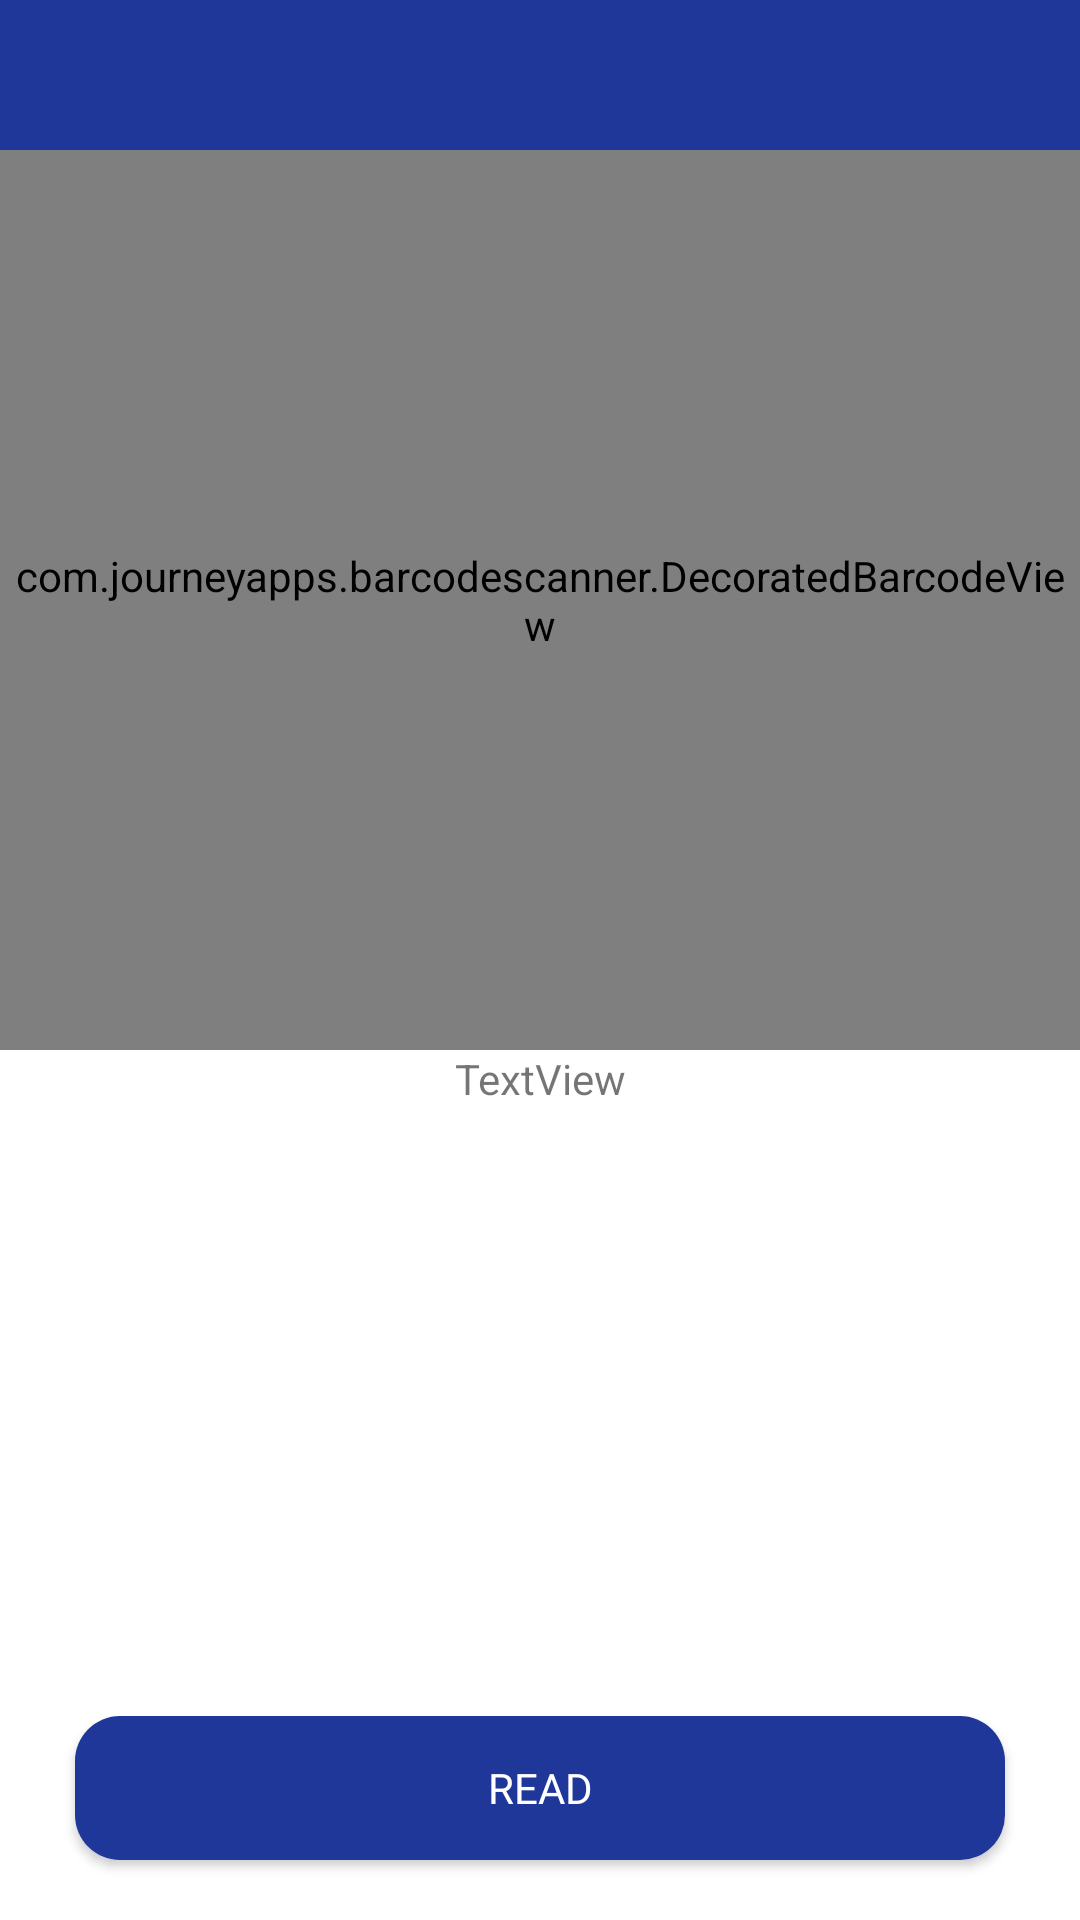

Write the Android layout XML for this screen, with the resource values it uses.
<!-- AndroidManifest.xml: application theme AppTheme -->
<!-- res/layout/fragment_home.xml -->
<?xml version="1.0" encoding="utf-8"?>
<FrameLayout xmlns:android="http://schemas.android.com/apk/res/android"
    xmlns:app="http://schemas.android.com/apk/res-auto"
    xmlns:tools="http://schemas.android.com/tools"
    android:layout_width="match_parent"
    android:layout_height="match_parent"
    tools:context=".ui.home.HomeFragment">

    <androidx.constraintlayout.widget.ConstraintLayout
        android:id="@+id/ConstraintLayout3"
        android:layout_width="match_parent"
        android:layout_height="match_parent"
        android:background="@color/colorWhite"
        app:layout_constraintLeft_toLeftOf="parent"
        app:layout_constraintRight_toRightOf="parent"
        app:layout_constraintTop_toTopOf="parent">




        <androidx.constraintlayout.widget.ConstraintLayout
            android:id="@+id/ConstraintLayout4"
            android:layout_width="match_parent"
            android:layout_height="50dp"
            android:background="@color/colorBlueDark"
            app:layout_constraintLeft_toLeftOf="parent"
            app:layout_constraintRight_toRightOf="parent"
            app:layout_constraintTop_toTopOf="parent">


        </androidx.constraintlayout.widget.ConstraintLayout>


        <com.journeyapps.barcodescanner.DecoratedBarcodeView
            android:id="@+id/barcodeView"
            android:layout_width="match_parent"
            android:layout_marginTop="50dp"
            app:layout_constraintLeft_toLeftOf="parent"
            app:layout_constraintRight_toRightOf="parent"
            app:layout_constraintTop_toTopOf="parent"
            android:layout_height="300dp"
            app:zxing_scanner_layout="@layout/custom_barcode_layout" />


        <TextView
            android:id="@+id/textView13"
            android:layout_width="wrap_content"
            android:layout_height="wrap_content"
            app:layout_constraintLeft_toLeftOf="parent"
            app:layout_constraintRight_toRightOf="parent"
            app:layout_constraintTop_toBottomOf="@+id/barcodeView"
            android:text="TextView" />


        <Button
            android:id="@+id/button2"
            android:layout_width="match_parent"
            android:layout_height="wrap_content"
            android:layout_marginLeft="25dp"
            android:layout_marginRight="25dp"
            android:layout_marginBottom="20dp"
            android:background="@drawable/button_blue_normal"
            android:elevation="15dp"
            android:fontFamily="@font/open_sans"
            android:text="READ"
            android:textColor="@color/colorWhite"
            app:layout_constraintBottom_toBottomOf="parent"
            app:layout_constraintLeft_toLeftOf="parent"
            app:layout_constraintRight_toRightOf="parent" />


    </androidx.constraintlayout.widget.ConstraintLayout>
</FrameLayout>
<!-- res/layout/custom_barcode_layout.xml (included above) -->
<?xml version="1.0" encoding="utf-8"?>
<merge xmlns:android="http://schemas.android.com/apk/res/android"
    xmlns:app="http://schemas.android.com/apk/res-auto">

    <com.journeyapps.barcodescanner.BarcodeView
        android:id="@+id/zxing_barcode_surface"
        android:layout_width="match_parent"
        android:layout_height="match_parent"
        app:zxing_framing_rect_height="300dp"
        app:zxing_framing_rect_width="300dp" />

    <com.journeyapps.barcodescanner.ViewfinderView
        android:id="@+id/zxing_viewfinder_view"
        android:layout_width="match_parent"
        android:layout_height="match_parent"
        app:zxing_possible_result_points="@color/zxing_custom_possible_result_points"
        app:zxing_result_view="@color/zxing_custom_result_view"
        app:zxing_viewfinder_laser="@color/zxing_custom_viewfinder_laser"
        app:zxing_viewfinder_mask="@color/zxing_custom_viewfinder_mask" />
</merge>
<!-- resources referenced by this layout -->
<resources>
  <color name="colorBlueDark">#1e3799</color>
  <color name="colorWhite">#FFFFFF</color>
  <!-- drawable button_blue_normal (drawable) -->
  <?xml version="1.0" encoding="utf-8"?>
  <shape xmlns:android="http://schemas.android.com/apk/res/android"
      android:shape="rectangle">
      <solid android:color="@color/colorBlueDark"/>
      <corners android:radius="15dp"/>
  </shape>
  <style name="AppTheme" parent="Theme.AppCompat.Light.DarkActionBar">
          <item name="colorPrimary">@color/colorPrimary</item>
          <item name="colorPrimaryDark">@color/colorPrimaryDark</item>
          <item name="colorAccent">@color/colorAccent</item>
      </style>
  <color name="colorPrimary">#008577</color>
  <color name="colorPrimaryDark">#00574B</color>
  <color name="colorAccent">#4a69bd</color>
</resources>
